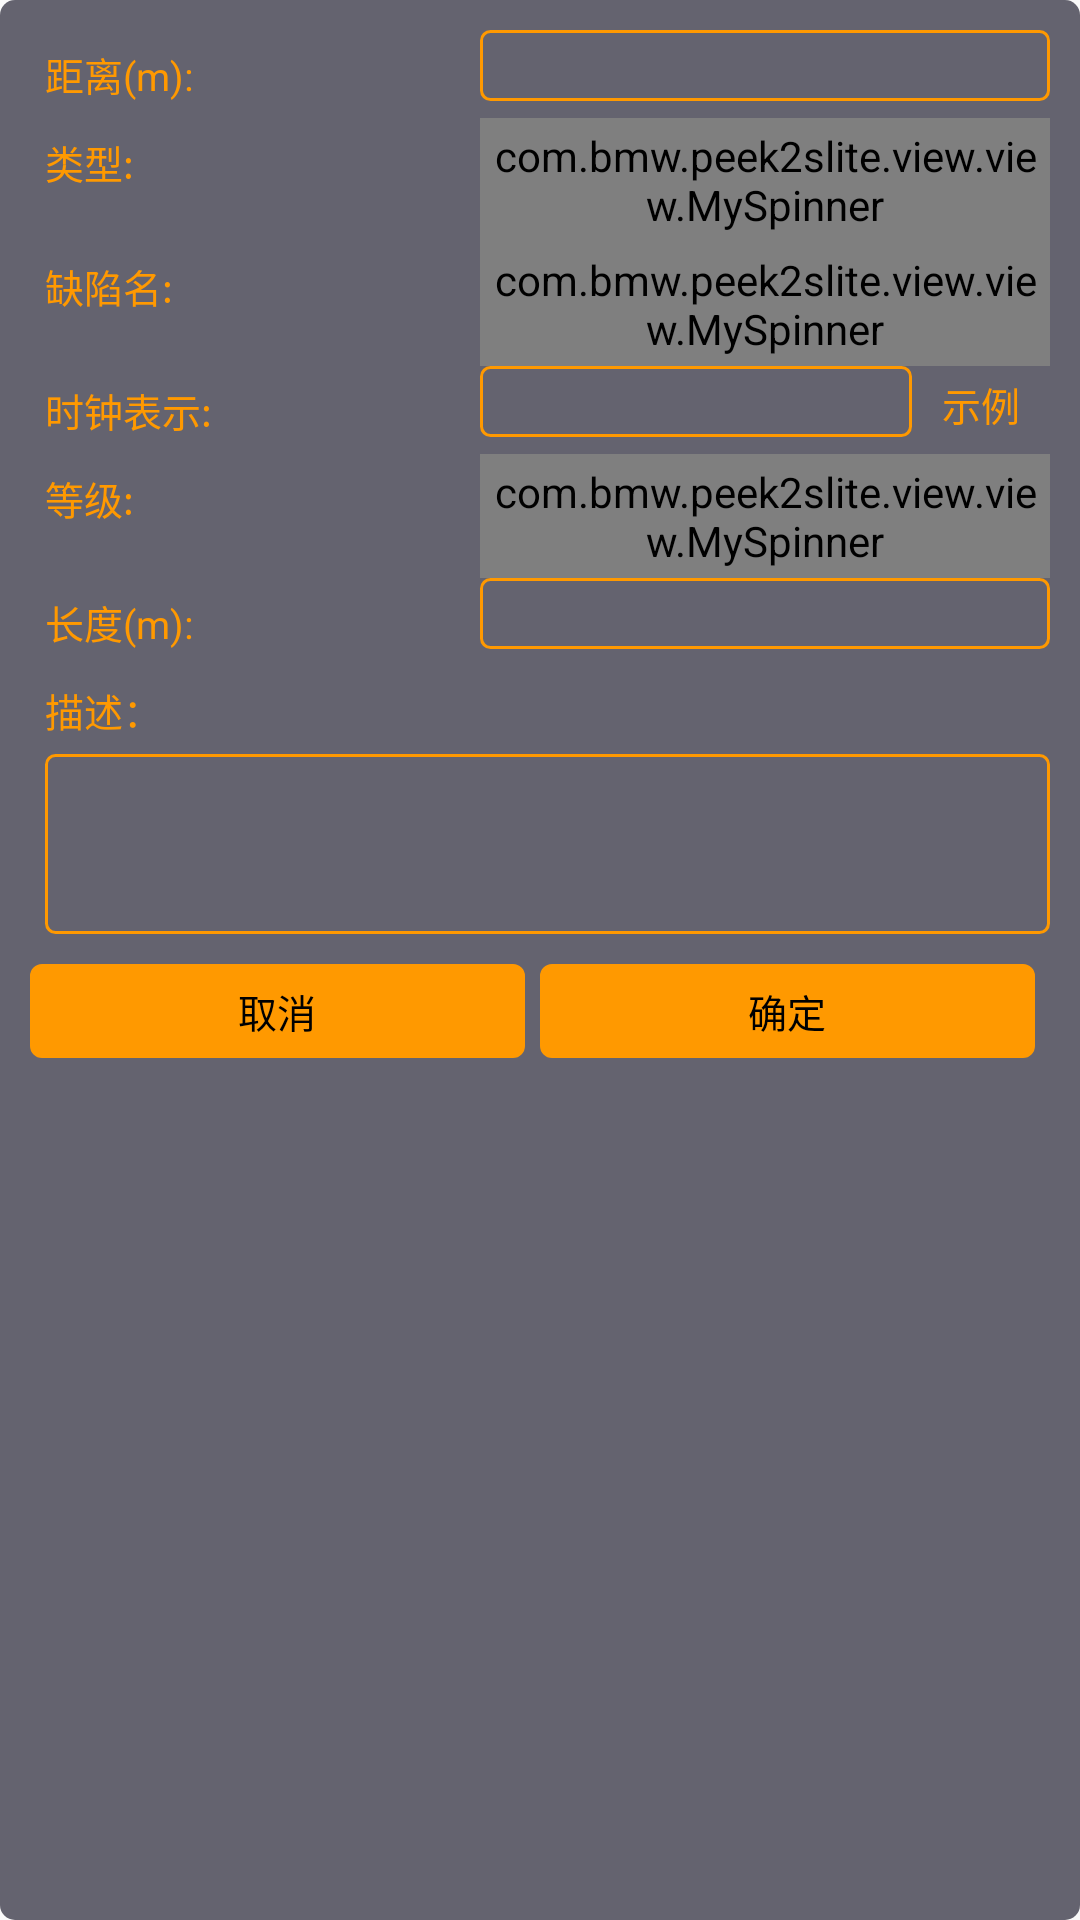

Here is an Android app screen rendered from its layout file. Give the layout XML and the strings, colors and styles it references.
<!-- AndroidManifest.xml: application theme AppTheme -->
<!-- res/layout/dialog_picture_quexian_edit.xml -->
<?xml version="1.0" encoding="utf-8"?>
<LinearLayout xmlns:android="http://schemas.android.com/apk/res/android"
    android:layout_width="match_parent"
    android:layout_height="wrap_content"
    xmlns:app="http://schemas.android.com/apk/res-auto"
    android:background="@drawable/bg_dialog_record_head"
    android:orientation="vertical"
    android:padding="10dp">

    <RelativeLayout
        android:layout_width="match_parent"
        android:layout_height="wrap_content"
        android:orientation="horizontal">

        <TextView
            android:layout_alignParentLeft="true"
            style="@style/dialog_quexian_edit"
            android:layout_width="wrap_content"
            android:layout_height="wrap_content"
            android:padding="5dp"
            android:text="@string/capture_quexian_distance_e"
            android:textColor="@color/colorText" />

        <EditText
            android:id="@+id/capture_quexian_distance_edt"
            style="@style/dialog_quexian_edit"
            android:layout_width="match_parent"
            android:layout_height="wrap_content"
            android:inputType="number"
            android:layout_marginLeft="150dp"
            android:background="@drawable/bg_dialog_editext" />
    </RelativeLayout>

    <RelativeLayout
        android:layout_width="match_parent"
        android:layout_height="wrap_content"
        android:orientation="horizontal">

        <TextView
            android:layout_alignParentLeft="true"
            style="@style/dialog_quexian_edit"
            android:layout_width="wrap_content"
            android:layout_height="wrap_content"
            android:padding="5dp"
            android:text="@string/capture_quexian_style_e"
            android:textColor="@color/colorText" />

        <com.bmw.peek2slite.view.view.MySpinner
            android:id="@+id/capture_quexian_style_sp"
            style="@style/dialog_quexian_edit"
            android:layout_width="match_parent"
            android:layout_height="wrap_content"
            android:layout_marginLeft="150dp"
            android:background="@drawable/bg_dialog_editext"  />
    </RelativeLayout>

    <RelativeLayout
        android:layout_width="match_parent"
        android:layout_height="wrap_content"
        android:gravity="center"
        android:orientation="horizontal">

        <TextView
            android:id="@+id/capture_quexian_name_tv"
            android:layout_alignParentLeft="true"
            style="@style/dialog_quexian_edit"
            android:layout_width="wrap_content"
            android:layout_height="wrap_content"
            android:padding="5dp"
            android:text="@string/capture_quexian_name_e"
            android:textColor="@color/colorText" />

        <com.bmw.peek2slite.view.view.MySpinner
            android:id="@+id/capture_quexian_name_sp"
            style="@style/dialog_quexian_edit"
            android:layout_width="match_parent"
            android:layout_height="wrap_content"
            android:layout_marginLeft="150dp"
            android:background="@drawable/bg_dialog_editext" />
    </RelativeLayout>

    <RelativeLayout
        android:layout_width="match_parent"
        android:layout_height="wrap_content"
        android:gravity="center"
        android:orientation="horizontal">

        <TextView
            android:id="@+id/capture_quexian_clock_tv"
            android:layout_alignParentLeft="true"
            style="@style/dialog_quexian_edit"
            android:layout_width="wrap_content"
            android:layout_height="wrap_content"
            android:padding="5dp"
            android:textColor="@color/colorText"
            android:text="@string/capture_quexian_clock_e" />

        <EditText
            android:id="@+id/capture_quexian_clock_edt"
            android:inputType="number"
            style="@style/dialog_quexian_edit"
            android:layout_width="match_parent"
            android:layout_height="wrap_content"
            android:layout_marginLeft="150dp"
            android:layout_toLeftOf="@+id/tv_quexianEdit_clockShow"
            android:background="@drawable/bg_dialog_editext"  />
        <TextView
            android:id="@+id/tv_quexianEdit_clockShow"
            android:layout_alignParentRight="true"
            android:layout_width="wrap_content"
            android:layout_height="wrap_content"
            android:textSize="@dimen/record_dialog_edit"
            android:textColor="@color/colorText"
            android:clickable="true"
            android:background="@drawable/img_btn_bg"
            android:paddingLeft="10dp"
            android:paddingRight="10dp"
            android:paddingTop="3dp"
            android:paddingBottom="3dp"
            android:text="示例"/>

    </RelativeLayout>

    <RelativeLayout
        android:layout_width="match_parent"
        android:layout_height="wrap_content"
        android:gravity="center"
        android:orientation="horizontal">

        <TextView
            android:id="@+id/capture_quexian_grade_tv"
            android:layout_alignParentLeft="true"
            android:layout_alignParentTop="true"
            style="@style/dialog_quexian_edit"
            android:layout_width="wrap_content"
            android:layout_height="wrap_content"
            android:padding="5dp"
            android:text="@string/capture_quexian_grade_e"
            android:textColor="@color/colorText" />

        <com.bmw.peek2slite.view.view.MySpinner
            android:id="@+id/capture_quexian_grade_sp"
            style="@style/dialog_quexian_edit"
            android:layout_width="match_parent"
            android:layout_height="wrap_content"
            android:layout_marginLeft="150dp"
            android:background="@drawable/bg_dialog_editext" />

    </RelativeLayout>

    <RelativeLayout
        android:layout_width="match_parent"
        android:layout_height="wrap_content"
        android:gravity="center"
        android:orientation="horizontal">

        <TextView
            android:id="@+id/capture_quexian_length_tv"
            android:layout_alignParentLeft="true"
            style="@style/dialog_quexian_edit"
            android:layout_width="wrap_content"
            android:layout_height="wrap_content"
            android:padding="5dp"
            android:text="@string/capture_quexian_length_e"
            android:textColor="@color/colorText" />

        <EditText
            android:layout_marginLeft="150dp"
            android:id="@+id/capture_quexian_length_edt"
            style="@style/dialog_quexian_edit"
            android:inputType="number"
            android:layout_width="match_parent"
            android:layout_height="wrap_content"
            android:background="@drawable/bg_dialog_editext" />
    </RelativeLayout>

    <LinearLayout
        android:layout_width="match_parent"
        android:layout_height="wrap_content"
        android:orientation="vertical">

        <TextView
            android:id="@+id/capture_quexian_detail_tv"
            style="@style/dialog_quexian_edit"
            android:layout_width="wrap_content"
            android:layout_height="wrap_content"
            android:padding="5dp"
            android:text="@string/capture_quexian_detail_e"
            android:textColor="@color/colorText" />

        <EditText
            android:layout_marginLeft="5dp"
            android:id="@+id/capture_quexian_detail_edt"
            style="@style/dialog_quexian_edit"
            android:layout_width="match_parent"
            android:layout_height="60dp"
            android:gravity="top"
            android:singleLine="false"
            android:scrollHorizontally="false"
            android:maxLines="4"
            android:background="@drawable/bg_dialog_editext" />
    </LinearLayout>

    <LinearLayout
        android:layout_marginTop="10dp"
        android:layout_width="match_parent"
        android:layout_height="wrap_content"
        android:orientation="horizontal">

        <TextView
            android:id="@+id/quexian_cancel"
            android:layout_width="match_parent"
            android:layout_weight="1"
            android:gravity="center"
            android:layout_height="wrap_content"
            android:clickable="true"
            android:background="@drawable/bg_record_btn"
            style="@style/dialog_btn_text"
            android:padding="6dp"
            android:text="@string/cancel"
            android:layout_marginRight="5dp"
            android:layout_alignParentLeft="true"/>
        <TextView
            android:id="@+id/quexian_sure"
            android:layout_width="match_parent"
            android:layout_weight="1"
            android:gravity="center"
            android:layout_height="wrap_content"
            android:clickable="true"
            android:background="@drawable/bg_record_btn"
            style="@style/dialog_btn_text"
            android:padding="6dp"
            android:text="@string/sure"
            android:layout_marginRight="5dp"
            android:layout_alignParentLeft="true"/>
    </LinearLayout>


</LinearLayout>
<!-- resources referenced by this layout -->
<resources>
  <color name="colorText">#ff9900</color>
  <dimen name="record_dialog_edit">13sp</dimen>
  <!-- drawable bg_dialog_record_head (drawable) -->
  <?xml version="1.0" encoding="utf-8"?>
  <selector xmlns:android="http://schemas.android.com/apk/res/android">
      <item>
          <shape android:shape="rectangle">
              <corners android:radius="5dp"/>
              <solid android:color="@color/dialogRecordChange"/>
          </shape>
      </item>
  
  </selector>
  <!-- drawable bg_record_btn (drawable) -->
  <?xml version="1.0" encoding="utf-8"?>
  <selector xmlns:android="http://schemas.android.com/apk/res/android">
      <item android:state_pressed="true" android:drawable="@drawable/record_press_press"/>
      <item android:state_pressed="false" android:drawable="@drawable/record_pressed_normal"/>
  
  </selector>
  <string name="cancel">取消</string>
  <string name="capture_quexian_clock_e">时钟表示:</string>
  <string name="capture_quexian_detail_e">描述：</string>
  <string name="capture_quexian_distance_e">距离(m):</string>
  <string name="capture_quexian_grade_e">等级:</string>
  <string name="capture_quexian_length_e">长度(m):</string>
  <string name="capture_quexian_name_e">缺陷名:</string>
  <string name="capture_quexian_style_e">类型:</string>
  <string name="sure">确定</string>
  <style name="dialog_btn_text" parent="seekBar_text">
          <item name="android:textColor">@android:color/black</item>
      </style>
  <style name="dialog_quexian_edit" parent="dialog_record_edit">
  
      </style>
  <style name="AppTheme" parent="Theme.AppCompat.Light.NoActionBar">
          
          <item name="colorPrimary">@color/colorText</item>
          <item name="colorPrimaryDark">@color/colorText</item>
          <item name="colorAccent">@color/colorText</item>
  
          
          <item name="android:windowFullscreen">true</item>
      </style>
  <color name="gray_10">#4e4e4e</color>
  <color name="nothing">#00111111</color>
  <color name="dialogRecordChange">#b5282737</color>
  <!-- drawable record_press_press (drawable) -->
  <?xml version="1.0" encoding="utf-8"?>
  <selector xmlns:android="http://schemas.android.com/apk/res/android">
      <item>
          <shape android:shape="rectangle">
              <corners android:radius="3dp"/>
              <solid android:color="@color/btn_press"/>
          </shape>
      </item>
  
  </selector>
  <!-- drawable record_pressed_normal (drawable) -->
  <?xml version="1.0" encoding="utf-8"?>
  <selector xmlns:android="http://schemas.android.com/apk/res/android">
      <item>
          <shape android:shape="rectangle">
              <corners android:radius="3dp"/>
              <solid android:color="@color/colorText"/>
              <stroke android:color="@color/colorText" android:width="2dp" />
  
          </shape>
      </item>
  
  </selector>
  <style name="seekBar_text" parent="all_Wrap_content">
          <item name="android:textSize">@dimen/seekbarText</item>
          <item name="android:textColor">@color/colorText</item>
          <item name="android:textAppearance">?android:attr/textAppearanceLarge</item>
      </style>
  <style name="dialog_record_edit">
          <item name="android:textColor">@color/colorText</item>
          <item name="android:textSize">@dimen/record_dialog_edit</item>
          <item name="android:padding">3dp</item>
          <item name="android:singleLine">true</item>
          <item name="android:imeOptions">flagNoExtractUi</item>
      </style>
  <color name="btn_press">#50ff9900</color>
  <style name="all_Wrap_content">
          <item name="android:layout_width">wrap_content</item>
          <item name="android:layout_height">wrap_content</item>
      </style>
  <dimen name="seekbarText">13sp</dimen>
</resources>
